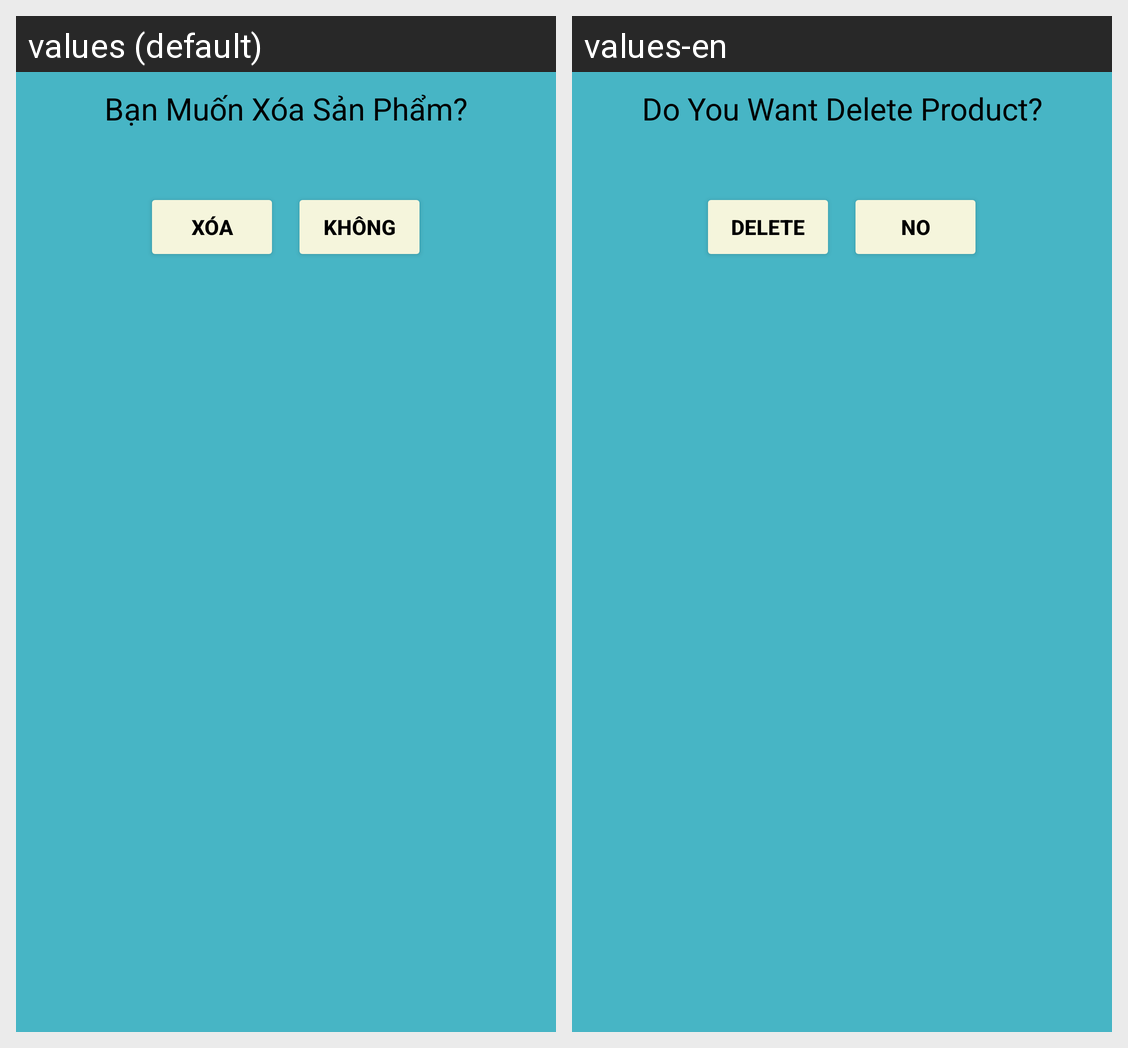

Locale-by-locale string values for the Android screen shown in this grid:
Android screen res/layout/dialog_xoa_sanpham.xml rendered under 2 locales, left to right: values (default), values-en. Device: Nexus 5 (rendered at 1080×1920; each locale shown at half size, 540×960, under a caption strip naming it); theme Theme.QuanLySanPham.
Strings drawn on this screen, with the default value and each locale's value (text and hints the layout hard-codes, and strings that could not be matched under every locale, appear in the picture but are not listed):

messageXoaSP
  values: Bạn Muốn Xóa Sản Phẩm?
  values-en: Do You Want Delete Product?

btnXoa
  values: Xóa
  values-en: Delete

btnNo
  values: Không
  values-en: No
